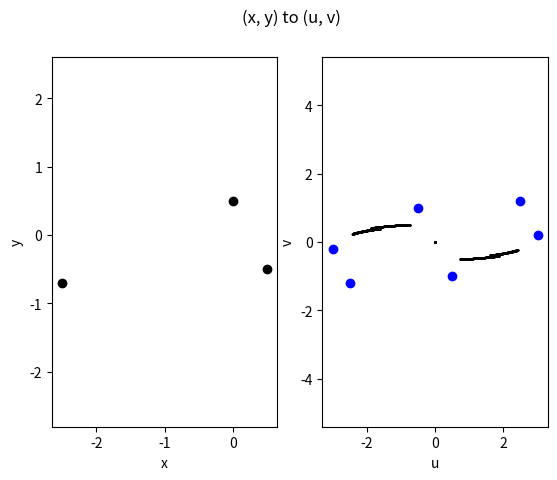

Write the Python code that produced this figure.
#! /usr/bin/env python

import matplotlib.pyplot as plt
from itertools import combinations
import numpy as np

# 07-array2uv-loci.py takes a dictionary, antArray, of antenna name
# and corresponding (x,y) coordinates, computes the centre of the
# array and determines the uv coverage loci. It is based on
# 06-array2uv.py.
#
# Written by Vasaant S/O Krishnan on Tuesday, 25 June 2019.





#=====================================================================
#     User variables
#

hourRange = [10, 35]       # Hour angle range of observation (degrees)
srcDec    = 10             # Source declination              (degrees)
steps     = 300            # Resolution for loci
antArray  = {'A' : [ 0.5, -0.5],  # Array coordinates
             'B' : [   0,  0.5],
             'C' : [-2.5, -0.7]}
#=====================================================================





#=====================================================================
#     Functions
def uvDataToTMS(uvdatapoint, hourangle, declinationRadians):
    # Perform the coordinate rotation based on Thompson, Moran &
    # Swenson (2017) equation 4.1:
    us = uvdatapoint[0]*np.sin(hourangle) + uvdatapoint[1]*np.cos(hourangle)
    vs = -uvdatapoint[0]*np.cos(hourangle)*np.sin(declinationRadians) \
         + uvdatapoint[1]*np.sin(hourangle)*np.sin(declinationRadians)
    return [us, vs]
#=====================================================================





#=====================================================================
#     Code begins here
#
maxax = 0     # Axis limits get determined later

# Determine all unique baselines
baseArray = [','.join(map(str, comb)).split(',') for comb in combinations(antArray.keys(), 2)]

# Determine centre of array from all antennas
numAnts = float(len(antArray))
xAntCoords = 0
yAntCoords = 0
for i in antArray:
    xAntCoords += antArray[i][0]
    yAntCoords += antArray[i][1]
arrayCentre = [xAntCoords/numAnts, yAntCoords/numAnts]
#=====================================================================





#=====================================================================
#     Compute verctors and plot
#
fig = plt.figure()
plt.suptitle('(x, y) to (u, v)')

# Plot the array configuration
ax1 = fig.add_subplot(121)
for i in antArray:
    ax1.scatter(antArray[i][0], antArray[i][1], c= 'k')
ax1.set_xlabel('x')
ax1.set_ylabel('y')
ax1.axis('equal')

hourAngles = np.linspace(np.radians(abs(float(hourRange[0]))), \
                         np.radians(abs(float(hourRange[1]))), steps)
srcDecRad  = np.radians(float(srcDec))

# Create arrays to for all baseline & hourAngle permutations
numTerms = len(baseArray)*len(hourAngles)
uvarray = np.zeros((numTerms, 2))
vuarray = np.zeros((numTerms, 2))

# Plot the sampling pattern
ax2 = fig.add_subplot(122)
for ind, antPair in enumerate(baseArray):

    # Determine coordinates in uv-plane
    OA = [ a-b for a, b in zip(antArray[antPair[0]], arrayCentre)]    # First  antenna w.r.t centre (e.g. vec{OA})
    OB = [ a-b for a, b in zip(antArray[antPair[1]], arrayCentre)]    # Second antenna w.r.t centre (e.g. vec{OB})
    uv = [-x+y for x, y in zip(OA, OB)]    # vec{AB} = -OA + OB
    vu = [ x-y for x, y in zip(OA, OB)]    # vec{BA} =  OA - OB

    # Set axis limits for plot
    maxuv = max([abs(k) for k in uv])
    if maxuv > maxax:
        maxax = maxuv

    ax2.scatter(uv[0], uv[1], c= 'b')
    ax2.scatter(vu[0], vu[1], c= 'b')
    ax2.set_xlabel('u')
    ax2.set_ylabel('v')

    # uv coordinate transformation
    for hangle in np.arange(steps):
        uvarray[hangle*ind] = uvDataToTMS(uv, hourAngles[hangle], srcDecRad)
        vuarray[hangle*ind] = uvDataToTMS(vu, hourAngles[hangle], srcDecRad)

ax2.scatter(uvarray[:, 0], uvarray[:, 1], c= 'k', s= 0.3)
ax2.scatter(vuarray[:, 0], vuarray[:, 1], c= 'k', s= 0.3)

ax2.set_xlabel('u')
ax2.set_ylabel('v')
ax2.set_ylim(-maxax, maxax)
ax2.set_xlim(-maxax, maxax)
ax2.axis('equal')

plt.show()
# #=====================================================================
